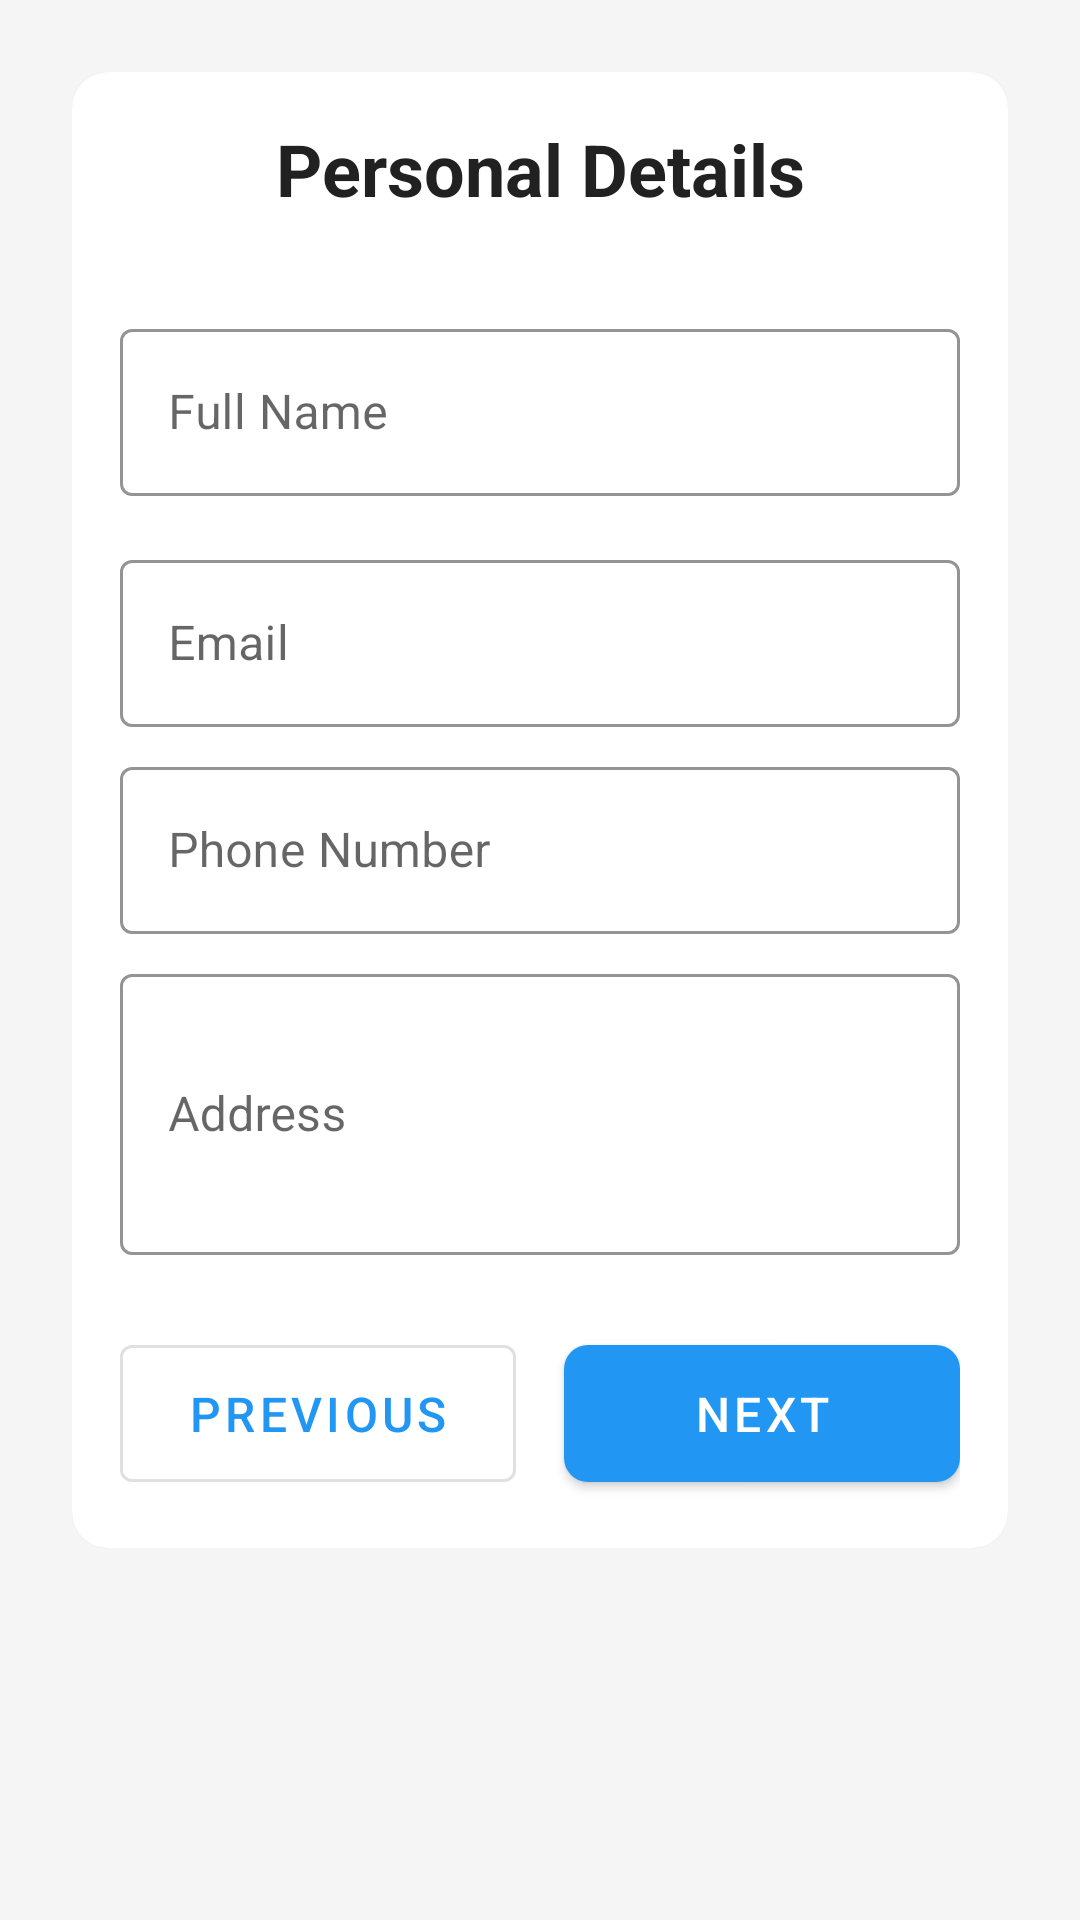

Reconstruct the res/layout file that produces this screen, plus the resources it refers to.
<!-- AndroidManifest.xml: application theme Theme.App3 -->
<!-- res/layout/personal_details.xml -->
<?xml version="1.0" encoding="utf-8"?>
<ScrollView xmlns:android="http://schemas.android.com/apk/res/android"
    xmlns:app="http://schemas.android.com/apk/res-auto"
    android:layout_width="match_parent"
    android:layout_height="match_parent"
    android:background="@color/background">

    <androidx.constraintlayout.widget.ConstraintLayout
        android:layout_width="match_parent"
        android:layout_height="wrap_content"
        android:padding="24dp">

        <com.google.android.material.card.MaterialCardView
            android:layout_width="match_parent"
            android:layout_height="wrap_content"
            android:elevation="4dp"
            app:cardCornerRadius="12dp"
            app:layout_constraintTop_toTopOf="parent">

            <LinearLayout
                android:layout_width="match_parent"
                android:layout_height="wrap_content"
                android:orientation="vertical"
                android:padding="16dp">

                <TextView
                    android:id="@+id/titleText"
                    android:layout_width="match_parent"
                    android:layout_height="wrap_content"
                    android:text="@string/personal_details"
                    style="@style/TitleTextStyle" />

                <com.google.android.material.textfield.TextInputLayout
                    android:id="@+id/nameLayout"
                    android:layout_width="match_parent"
                    android:layout_height="wrap_content"
                    android:hint="@string/full_name"
                    style="@style/Widget.App.TextInputLayout">

                    <com.google.android.material.textfield.TextInputEditText
                        android:id="@+id/nameInput"
                        android:layout_width="match_parent"
                        android:layout_height="wrap_content"
                        android:inputType="textPersonName" />
                </com.google.android.material.textfield.TextInputLayout>

                <com.google.android.material.textfield.TextInputLayout
                    android:id="@+id/emailLayout"
                    android:layout_width="match_parent"
                    android:layout_height="wrap_content"
                    android:layout_marginTop="8dp"
                    app:layout_constraintTop_toBottomOf="@id/nameLayout">

                    <com.google.android.material.textfield.TextInputEditText
                        android:id="@+id/emailInput"
                        android:layout_width="match_parent"
                        android:layout_height="wrap_content"
                        android:hint="@string/email"
                        android:inputType="textEmailAddress" />
                </com.google.android.material.textfield.TextInputLayout>

                <com.google.android.material.textfield.TextInputLayout
                    android:id="@+id/phoneLayout"
                    android:layout_width="match_parent"
                    android:layout_height="wrap_content"
                    android:layout_marginTop="8dp"
                    app:layout_constraintTop_toBottomOf="@id/emailLayout">

                    <com.google.android.material.textfield.TextInputEditText
                        android:id="@+id/phoneInput"
                        android:layout_width="match_parent"
                        android:layout_height="wrap_content"
                        android:hint="@string/phone"
                        android:inputType="phone" />
                </com.google.android.material.textfield.TextInputLayout>

                <com.google.android.material.textfield.TextInputLayout
                    android:id="@+id/addressLayout"
                    android:layout_width="match_parent"
                    android:layout_height="wrap_content"
                    android:layout_marginTop="8dp"
                    app:layout_constraintTop_toBottomOf="@id/phoneLayout">

                    <com.google.android.material.textfield.TextInputEditText
                        android:id="@+id/addressInput"
                        android:layout_width="match_parent"
                        android:layout_height="wrap_content"
                        android:hint="@string/address"
                        android:inputType="textMultiLine"
                        android:minLines="3" />
                </com.google.android.material.textfield.TextInputLayout>

                <LinearLayout
                    android:layout_width="match_parent"
                    android:layout_height="wrap_content"
                    android:orientation="horizontal"
                    android:layout_marginTop="24dp">

                    <com.google.android.material.button.MaterialButton
                        android:id="@+id/previousButton"
                        android:layout_width="0dp"
                        android:layout_height="wrap_content"
                        android:layout_marginEnd="8dp"
                        android:layout_weight="1"
                        android:text="@string/previous"
                        style="@style/Widget.MaterialComponents.Button.OutlinedButton" />

                    <com.google.android.material.button.MaterialButton
                        android:id="@+id/nextButton"
                        android:layout_width="0dp"
                        android:layout_height="wrap_content"
                        android:layout_marginStart="8dp"
                        android:layout_weight="1"
                        android:text="@string/next" />
                </LinearLayout>
            </LinearLayout>
        </com.google.android.material.card.MaterialCardView>
    </androidx.constraintlayout.widget.ConstraintLayout>
</ScrollView>
<!-- resources referenced by this layout -->
<resources>
  <color name="background">#F5F5F5</color>
  <string name="address">Address</string>
  <string name="email">Email</string>
  <string name="full_name">Full Name</string>
  <string name="next">Next</string>
  <string name="personal_details">Personal Details</string>
  <string name="phone">Phone Number</string>
  <string name="previous">Previous</string>
  <style name="TitleTextStyle">
          <item name="android:textSize">24sp</item>
          <item name="android:textStyle">bold</item>
          <item name="android:textColor">@color/primary_text</item>
          <item name="android:layout_marginBottom">24dp</item>
          <item name="android:gravity">center</item>
      </style>
  <style name="Widget.App.TextInputLayout" parent="Widget.MaterialComponents.TextInputLayout.OutlinedBox">
          <item name="boxStrokeColor">@color/primary</item>
          <item name="hintTextColor">@color/primary</item>
          <item name="android:layout_marginTop">8dp</item>
          <item name="android:layout_marginBottom">8dp</item>
      </style>
  <style name="Theme.App3" parent="Theme.MaterialComponents.DayNight.NoActionBar">
          <item name="colorPrimary">@color/primary</item>
          <item name="colorPrimaryDark">@color/primary_dark</item>
          <item name="colorAccent">@color/accent</item>
          <item name="android:windowBackground">@color/background</item>
          <item name="android:statusBarColor">@color/primary_dark</item>
          
          
          <item name="textInputStyle">@style/Widget.App.TextInputLayout</item>
          
          
          <item name="materialButtonStyle">@style/Widget.App.Button</item>
          <item name="windowActionBar">false</item>
          <item name="windowNoTitle">true</item>
      </style>
  <color name="primary_text">#212121</color>
  <color name="primary">#2196F3</color>
  <color name="primary_dark">#1976D2</color>
  <color name="accent">#FF4081</color>
  <style name="Widget.App.Button" parent="Widget.MaterialComponents.Button">
          <item name="android:textColor">@color/white</item>
          <item name="android:padding">12dp</item>
          <item name="android:textSize">16sp</item>
          <item name="cornerRadius">8dp</item>
      </style>
  <color name="white">#FFFFFF</color>
</resources>
